Photos from the image-classification dataset "dataset" in the GitHub repository afifnasir/CNN-Star-Fruit-Disease-Image-Recognition. Its 2 classes are: healthy fruit, unhealthy fruit.

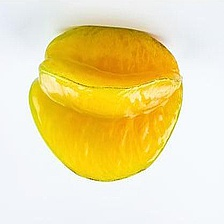
Label: healthy fruit

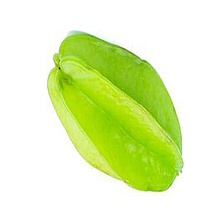
Label: healthy fruit

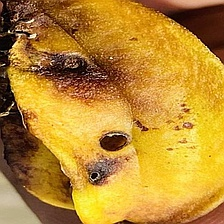
Label: unhealthy fruit

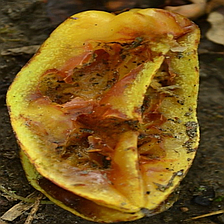
Label: unhealthy fruit

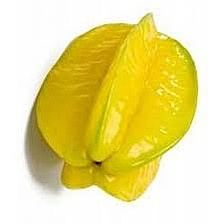
Label: healthy fruit

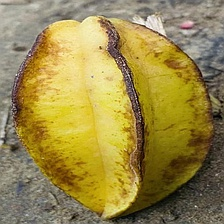
Label: unhealthy fruit
